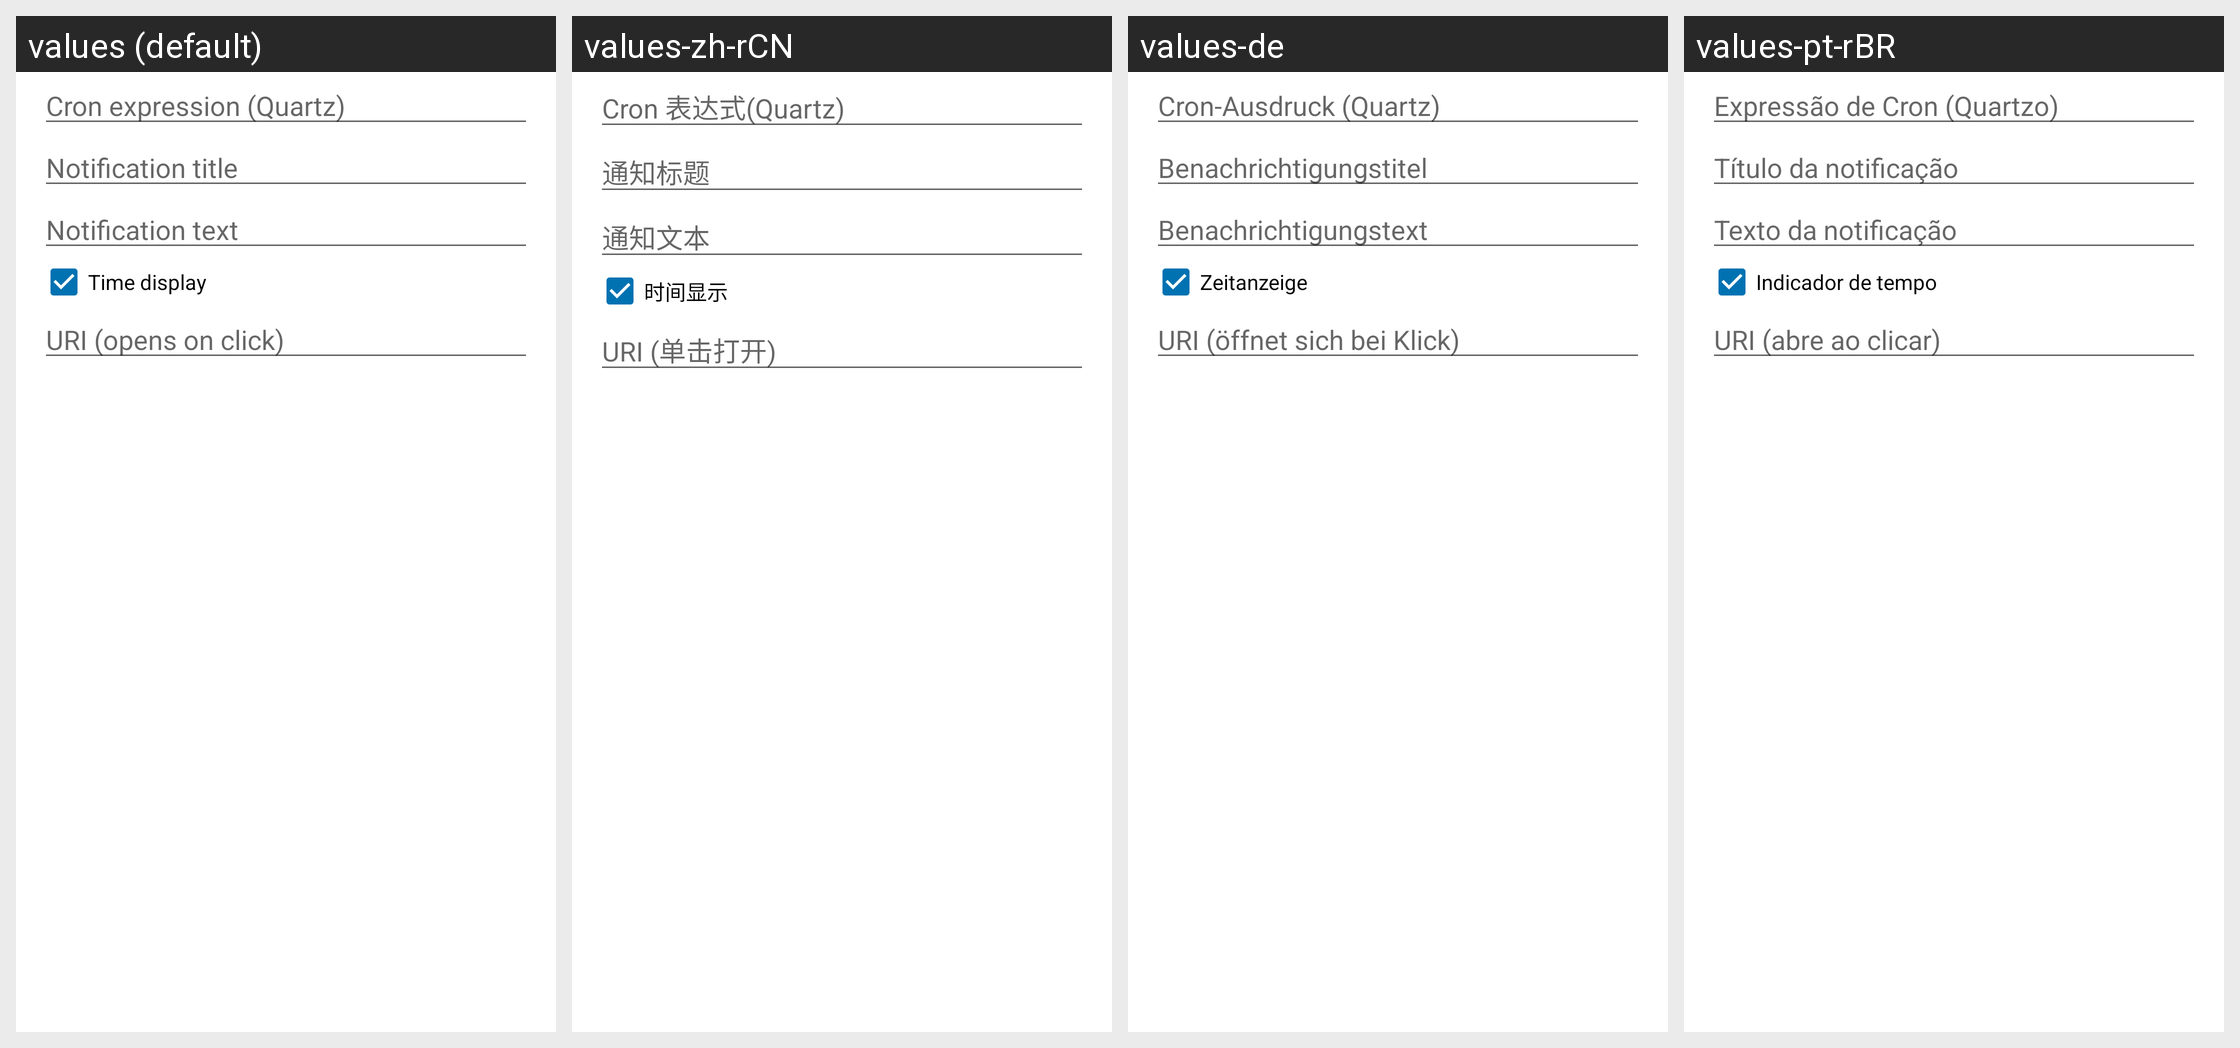

Here is an Android app screen in its default locale and in the app's own translations. Write out the translated-string differences for the strings that appear on this screen.
Android screen res/layout/dialog_input_notification_cron.xml rendered under 4 locales, left to right: values (default), values-zh-rCN, values-de, values-pt-rBR. Device: Nexus 5 (rendered at 1080×1920; each locale shown at half size, 540×960, under a caption strip naming it); theme AppTheme.
Other locales in the repository, not shown: values-cn, values-nl.
Strings drawn on this screen, with the default value and each locale's value (text and hints the layout hard-codes, and strings that could not be matched under every locale, appear in the picture but are not listed):

cron_input_hint
  values: Cron expression (Quartz)
  values-zh-rCN: Cron 表达式(Quartz)
  values-de: Cron-Ausdruck (Quartz)
  values-pt-rBR: Expressão de Cron (Quartzo)

notification_title_input_hint
  values: Notification title
  values-zh-rCN: 通知标题
  values-de: Benachrichtigungstitel
  values-pt-rBR: Título da notificação

notification_text_input_hint
  values: Notification text
  values-zh-rCN: 通知文本
  values-de: Benachrichtigungstext
  values-pt-rBR: Texto da notificação

time_display_input_hint
  values: Time display
  values-zh-rCN: 时间显示
  values-de: Zeitanzeige
  values-pt-rBR: Indicador de tempo

on_click_uri_input_hint
  values: URI (opens on click)
  values-zh-rCN: URI (单击打开)
  values-de: URI (öffnet sich bei Klick)
  values-pt-rBR: URI (abre ao clicar)
